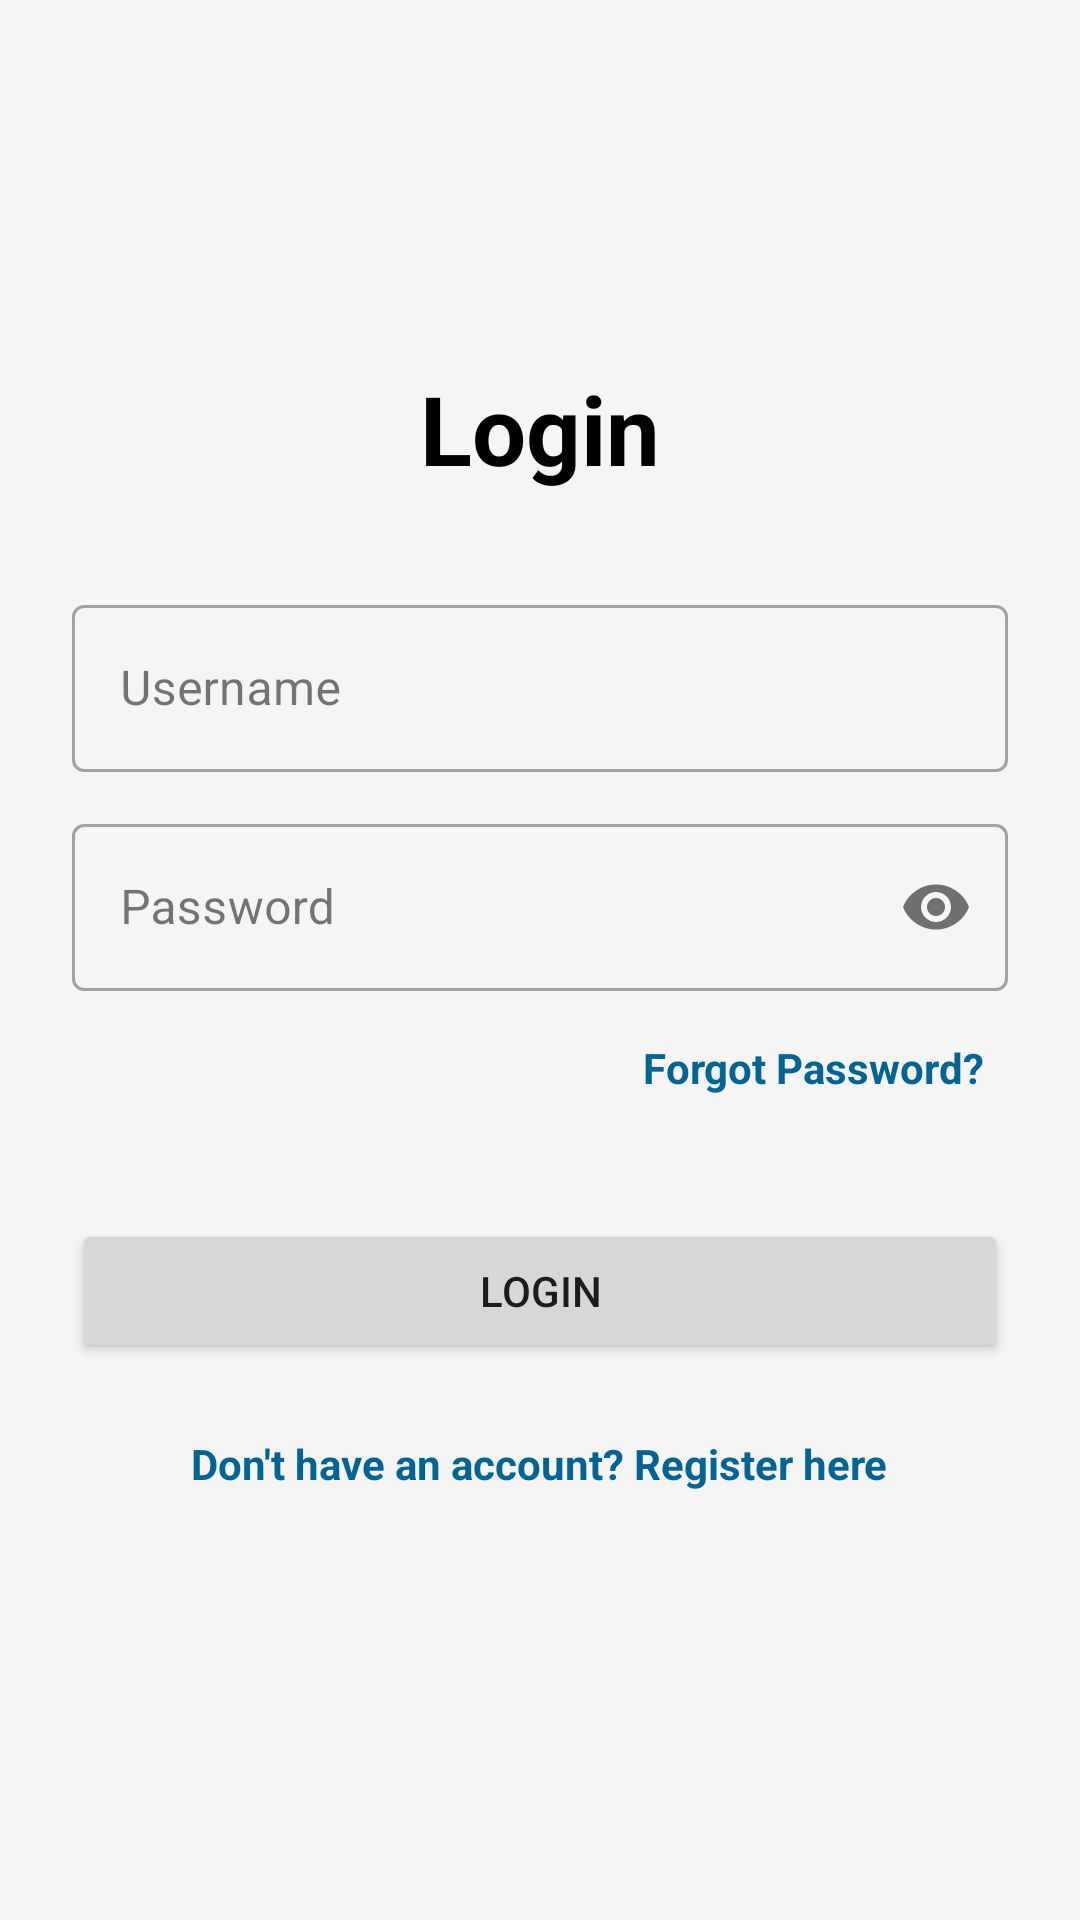

Produce the Android XML layout that renders to this screen, including the resource entries it uses.
<!-- AndroidManifest.xml: application theme Theme.MyApplication -->
<!-- res/layout/activity_login.xml -->
<?xml version="1.0" encoding="utf-8"?>
<LinearLayout xmlns:android="http://schemas.android.com/apk/res/android"
    xmlns:app="http://schemas.android.com/apk/res-auto"
    android:layout_width="match_parent"
    android:layout_height="match_parent"
    android:orientation="vertical"
    android:gravity="center"
    android:padding="24dp"
    android:background="#F5F5F5">

    <TextView
        android:text="Login"
        android:textSize="32sp"
        android:textStyle="bold"
        android:layout_width="wrap_content"
        android:layout_height="wrap_content"
        android:layout_marginBottom="32dp"
        android:textColor="@color/black"/>

    
    <com.google.android.material.textfield.TextInputLayout
        android:layout_width="match_parent"
        android:layout_height="wrap_content"
        style="@style/Widget.MaterialComponents.TextInputLayout.OutlinedBox"
        android:hint="Username">

        <com.google.android.material.textfield.TextInputEditText
            android:id="@+id/etUsername"
            android:layout_width="match_parent"
            android:layout_height="wrap_content"
            android:inputType="textPersonName" />
    </com.google.android.material.textfield.TextInputLayout>

    
    <com.google.android.material.textfield.TextInputLayout
        android:layout_width="match_parent"
        android:layout_height="wrap_content"
        android:layout_marginTop="12dp"
        style="@style/Widget.MaterialComponents.TextInputLayout.OutlinedBox"
        android:hint="Password"
        app:passwordToggleEnabled="true">

        <com.google.android.material.textfield.TextInputEditText
            android:id="@+id/etPassword"
            android:layout_width="match_parent"
            android:layout_height="wrap_content"
            android:inputType="textPassword" />
    </com.google.android.material.textfield.TextInputLayout>

    
    <TextView
        android:id="@+id/tvForgotPassword"
        android:text="Forgot Password?"
        android:textColor="?attr/colorPrimary"
        android:textStyle="bold"
        android:layout_width="wrap_content"
        android:layout_height="wrap_content"
        android:layout_marginTop="8dp"
        android:layout_gravity="end"
        android:clickable="true"
        android:focusable="true"
        android:padding="8dp"
        android:background="?attr/selectableItemBackground"
        android:minHeight="48dp" />

    <Button
        android:id="@+id/btnLogin"
        android:text="Login"
        android:layout_width="match_parent"
        android:layout_height="wrap_content"
        android:layout_marginTop="20dp"
        android:padding="12dp"/>

    
    <TextView
        android:id="@+id/btnRegister"
        android:text="Don't have an account? Register here"
        android:textColor="?attr/colorPrimaryDark"
        android:layout_width="wrap_content"
        android:layout_height="wrap_content"
        android:layout_marginTop="16dp"
        android:textStyle="bold"
        android:layout_gravity="center"
        android:clickable="true"
        android:focusable="true"
        android:padding="8dp"
        android:background="?attr/selectableItemBackground"
        android:minHeight="48dp" />

</LinearLayout>
<!-- resources referenced by this layout -->
<resources>
  <color name="black">#FF000000</color>
  <style name="Theme.MyApplication" parent="Base.Theme.MyApplication" />
  <style name="Base.Theme.MyApplication" parent="Theme.Material3.DayNight.NoActionBar">
          
          <item name="colorPrimary">@color/md_theme_light_primary</item>
          <item name="colorOnPrimary">@color/md_theme_light_onPrimary</item>
          <item name="colorPrimaryContainer">@color/md_theme_light_primaryContainer</item>
          <item name="colorOnPrimaryContainer">@color/md_theme_light_onPrimaryContainer</item>
          
          <item name="android:statusBarColor">?attr/colorPrimary</item>
          
          <item name="android:colorBackground">@color/md_theme_light_background</item>
          <item name="colorSurface">@color/md_theme_light_surface</item>
          <item name="colorOnSurface">@color/md_theme_light_onSurface</item>
      </style>
  <color name="md_theme_light_primary">#006495</color>
  <color name="md_theme_light_onPrimary">#FFFFFF</color>
  <color name="md_theme_light_primaryContainer">#CBE6FF</color>
  <color name="md_theme_light_onPrimaryContainer">#001E30</color>
  <color name="md_theme_light_background">#F8F9FA</color>
  <color name="md_theme_light_surface">#FDFBFF</color>
  <color name="md_theme_light_onSurface">#191C1E</color>
</resources>
